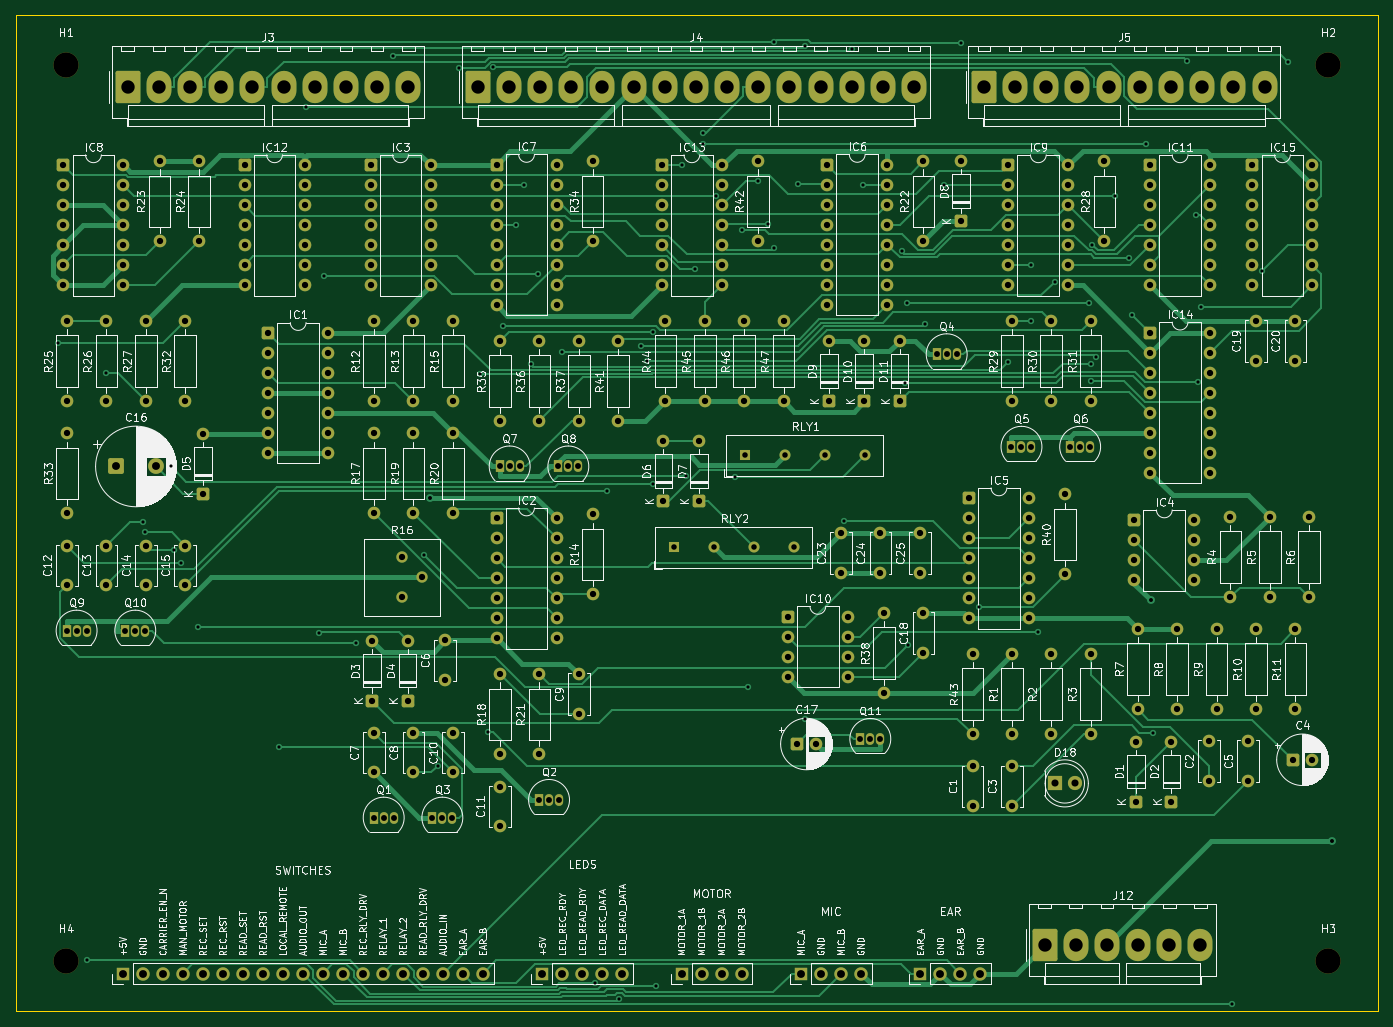
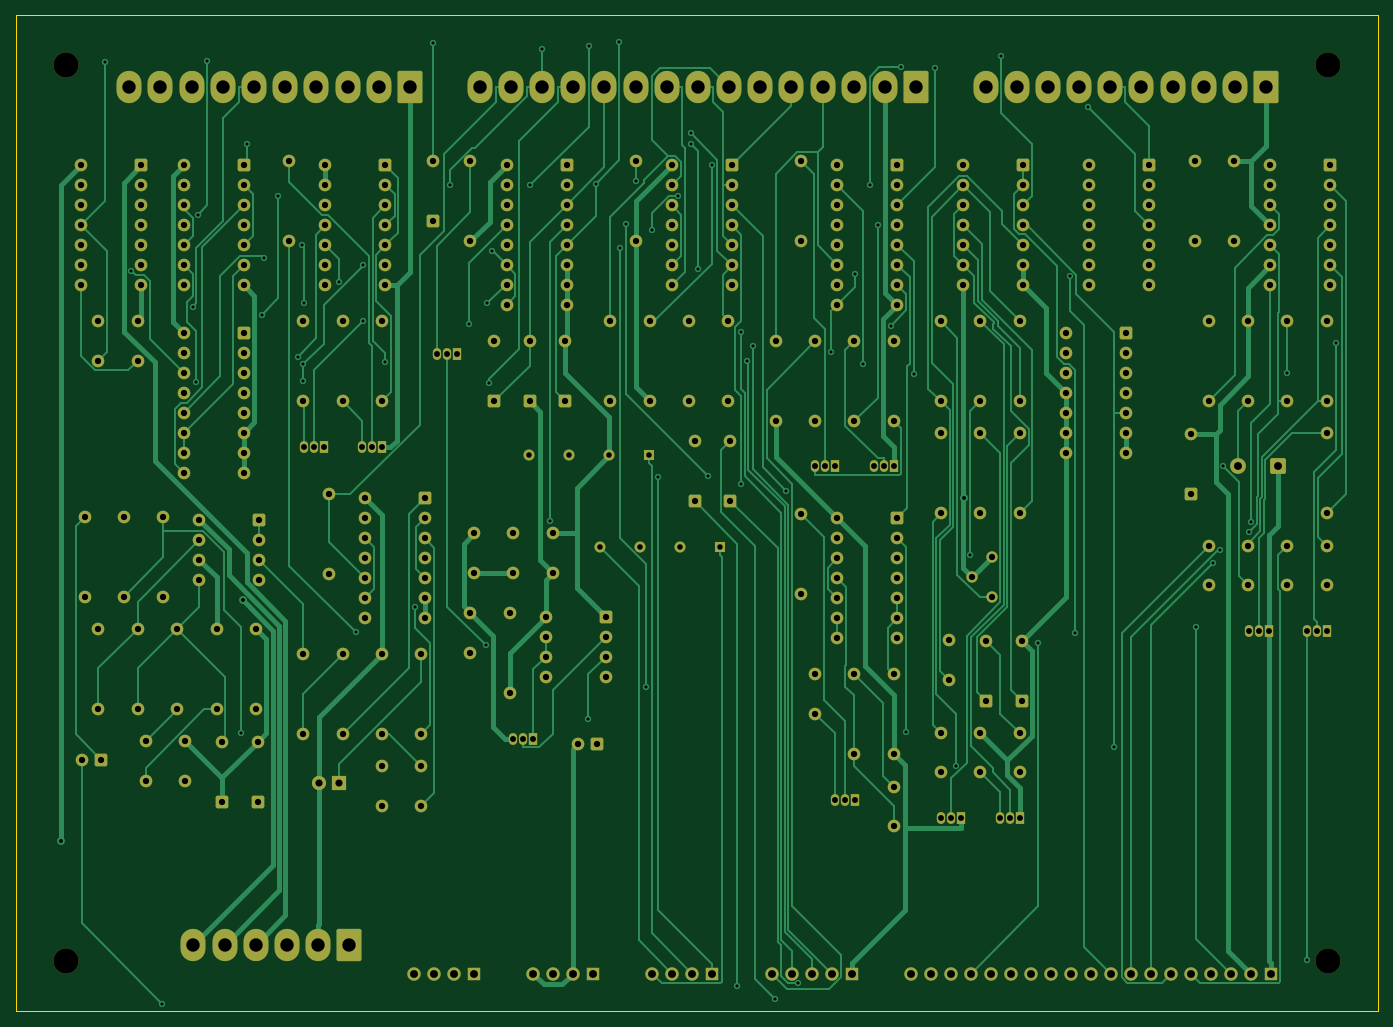
Circuit board: 10 layer files. Board 173.0 x 126.5 mm.
- bottom_copper: AC30-B_Cu.gbl (77975 bytes)
- bottom_mask: AC30-B_Mask.gbs (16672 bytes)
- bottom_silk: AC30-B_Silkscreen.gbo (16682 bytes)
- outline: AC30-Edge_Cuts.gm1 (600 bytes)
- top_copper: AC30-F_Cu.gtl (71316 bytes)
- top_mask: AC30-F_Mask.gts (16672 bytes)
- top_silk: AC30-F_Silkscreen.gto (358265 bytes)
- drill: AC30-NPTH.drl (388 bytes)
- drill: AC30-PTH.drl (9111 bytes)
- drill: AC30-drill-report.txt (903 bytes)

=== bottom_copper: AC30-B_Cu.gbl (77975 bytes, source omitted) ===
=== bottom_mask: AC30-B_Mask.gbs (16672 bytes, source omitted) ===
=== bottom_silk: AC30-B_Silkscreen.gbo (16682 bytes, source omitted) ===
=== outline: AC30-Edge_Cuts.gm1 ===
%TF.GenerationSoftware,KiCad,Pcbnew,10.0.7*%
%TF.CreationDate,2026-10-10T04:56:38-04:00*%
%TF.ProjectId,AC30,41433330-2e6b-4696-9361-645f70636258,A*%
%TF.SameCoordinates,Original*%
%TF.FileFunction,Profile,NP*%
%FSLAX46Y46*%
G04 Gerber Fmt 4.6, Leading zero omitted, Abs format (unit mm)*
G04 Created by KiCad (PCBNEW 10.0.7) date 2026-10-10 04:56:38*
%MOMM*%
%LPD*%
G01*
G04 APERTURE LIST*
%TA.AperFunction,Profile*%
%ADD10C,0.100000*%
%TD*%
G04 APERTURE END LIST*
D10*
X30000000Y-29500000D02*
X203000000Y-29500000D01*
X203000000Y-156000000D01*
X30000000Y-156000000D01*
X30000000Y-29500000D01*
M02*

=== top_copper: AC30-F_Cu.gtl (71316 bytes, source omitted) ===
=== top_mask: AC30-F_Mask.gts (16672 bytes, source omitted) ===
=== top_silk: AC30-F_Silkscreen.gto (358265 bytes, source omitted) ===
=== drill: AC30-NPTH.drl ===
M48
; DRILL file KiCad 10.0.7 date 2026-10-10T04:56:39
; FORMAT={-:-/ absolute / metric / decimal}
; #@! TF.CreationDate,2026-10-10T04:56:39-04:00
; #@! TF.GenerationSoftware,Kicad,Pcbnew,10.0.7
; #@! TF.FileFunction,NonPlated,1,2,NPTH
FMAT,2
METRIC
; #@! TA.AperFunction,NonPlated,NPTH,ComponentDrill
T1C3.200
%
G90
G05
T1
X36.35Y-35.85
X36.35Y-149.65
X196.65Y-35.85
X196.65Y-149.65
M30

=== drill: AC30-PTH.drl (9111 bytes, source omitted) ===
=== drill: AC30-drill-report.txt (903 bytes, source withheld) ===
